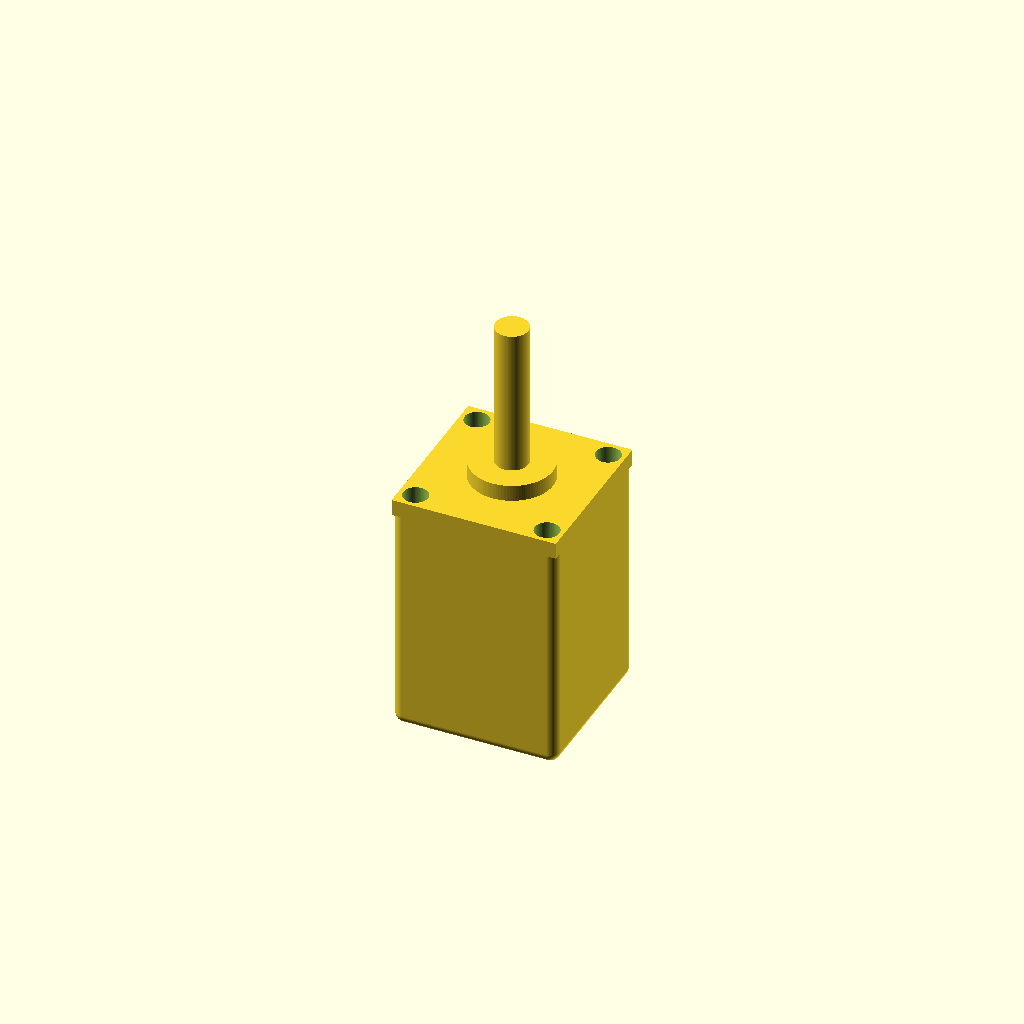
Cell 1: the model at its default parameters.
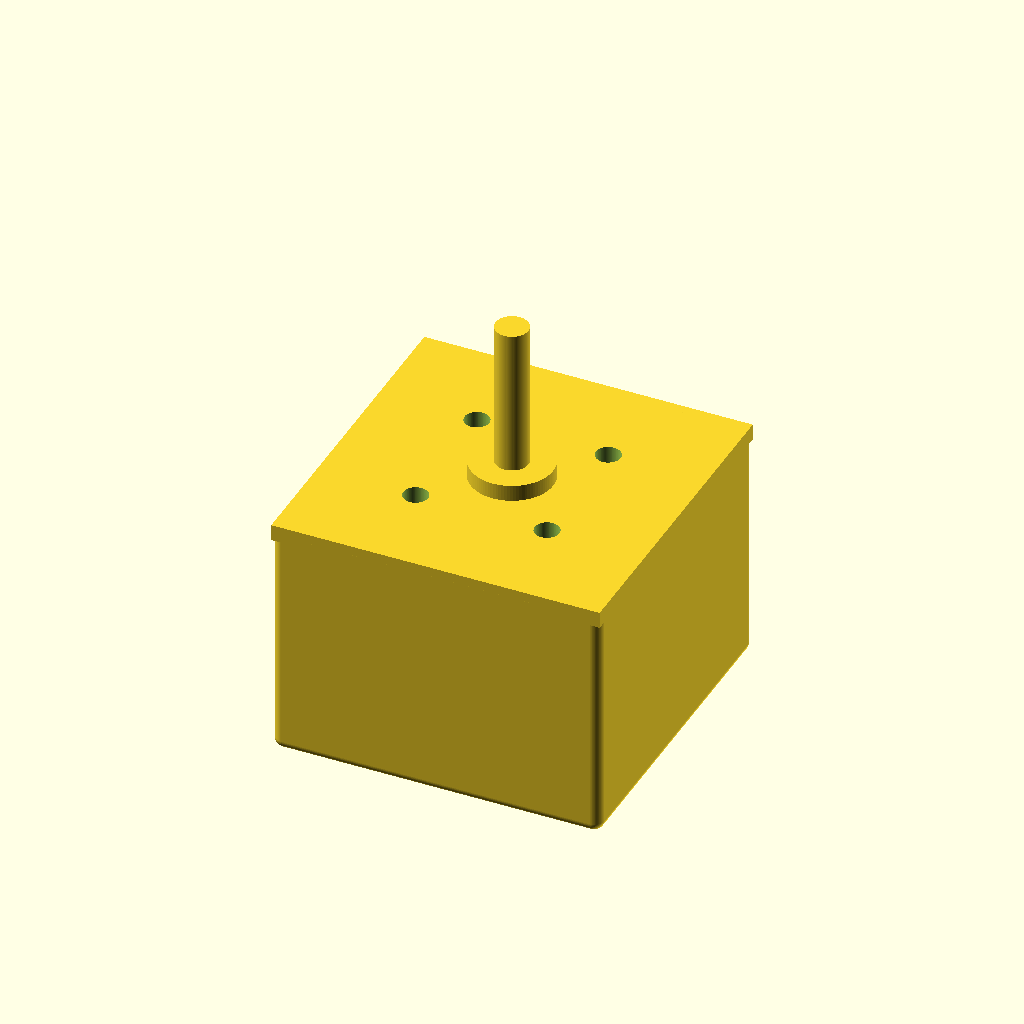
Cell 2: the same model with face_w = 40.
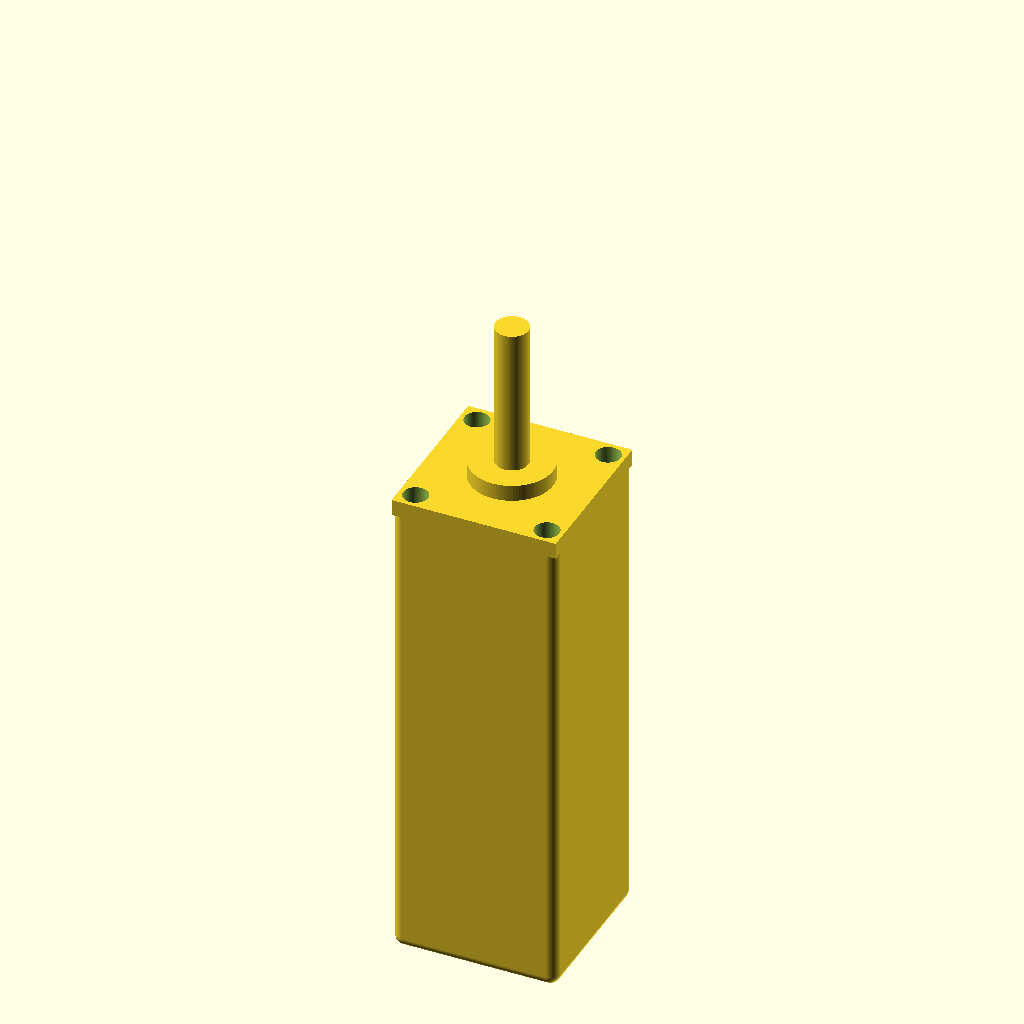
Cell 3 — body_len set to 60, the other parameters unchanged.
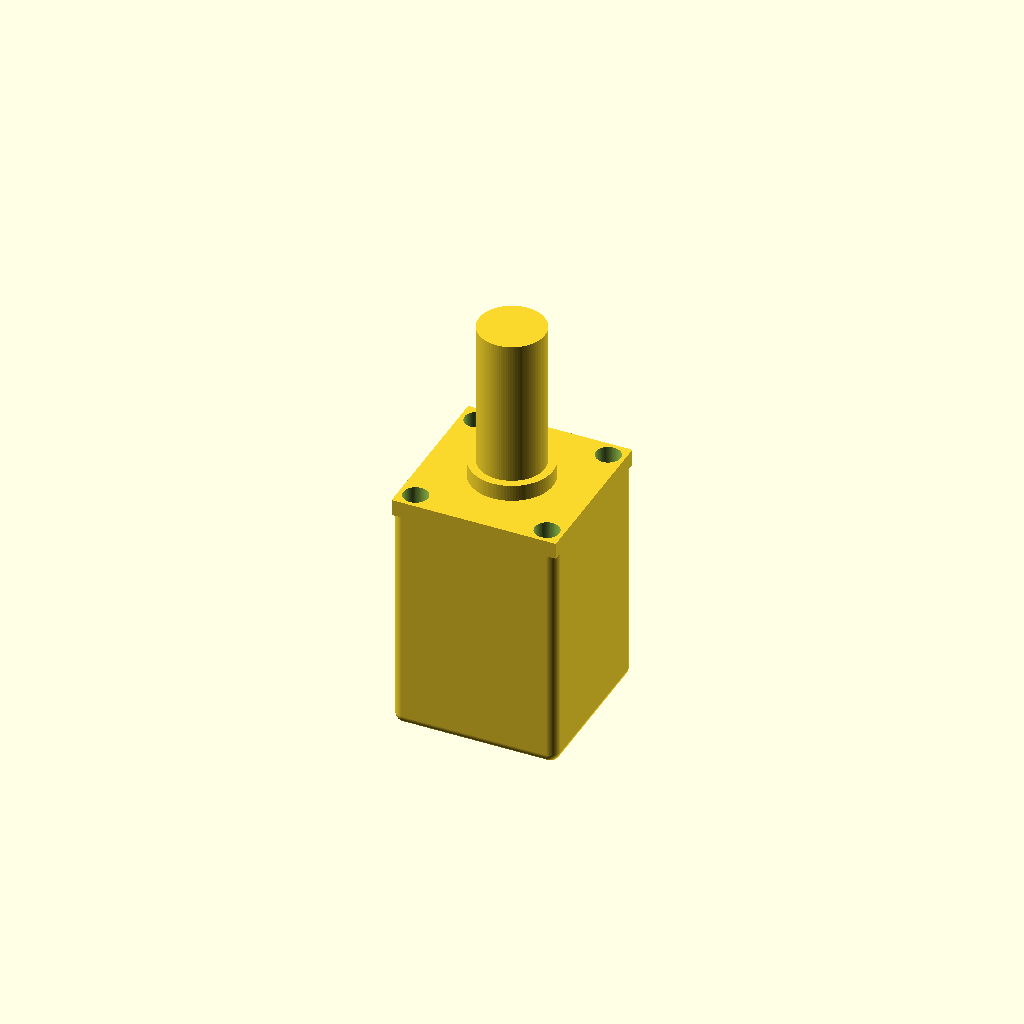
Cell 4 — shaft_d set to 8, the other parameters unchanged.
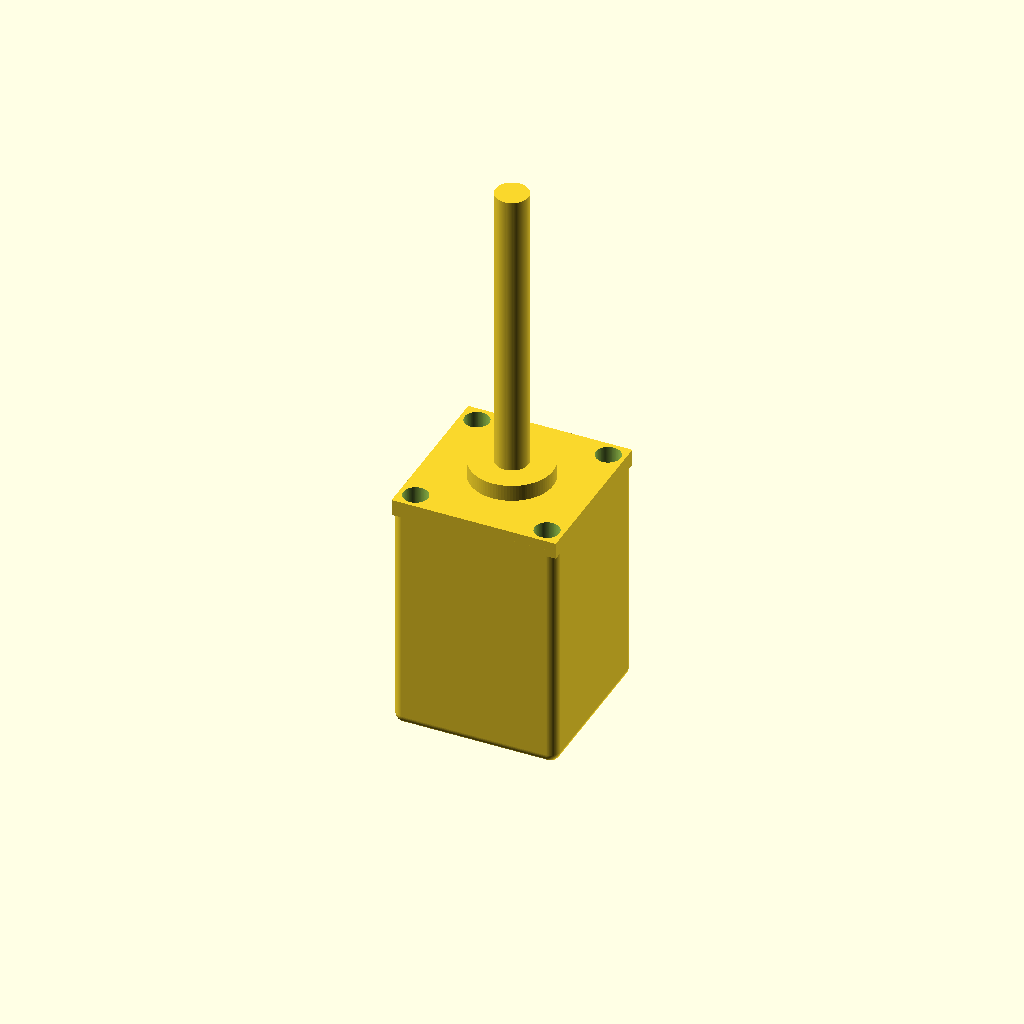
Cell 5 — shaft_len set to 36, the other parameters unchanged.
All cells are drawn from one camera (rotation 55°, 0°, 25°, orthographic, colour scheme Cornfield), so only the parameter changes between them.
Source of the model, additional_study/matched_effort/results/direct_matched_calls/scad/stepper_motor__NEMA8_30.scad:
$fn = 96;

face_w = 20.0;          // square face width
body_len = 30.0;        // motor body length (excluding shaft)
shaft_d = 4.0;          // shaft diameter
shaft_len = 18.0;       // visible shaft length
mount_spacing = 16.0;   // center-to-center spacing of mounting holes
mount_hole_d = 3.0;     // typical M3 clearance
front_plate_th = 2.0;   // front face plate thickness
boss_d = 10.0;          // front boss diameter
boss_th = 2.0;          // boss thickness

edge_r = 1.2;           // slight edge rounding approximation
body_w = face_w;
body_h = face_w;

module rounded_box(size=[20,20,30], r=1.2){
    // Minkowski rounding (kept small for performance)
    minkowski(){
        cube([size[0]-2*r, size[1]-2*r, size[2]-2*r], center=true);
        sphere(r=r);
    }
}

module stepper_motor(){
    // Coordinate system:
    // Z axis is motor axis; front face at z=0, body extends to negative Z, shaft to positive Z.
    difference(){
        union(){
            // Body
            translate([0,0,-body_len/2])
                rounded_box([body_w, body_h, body_len], r=edge_r);

            // Front plate
            translate([0,0,-front_plate_th/2])
                cube([face_w, face_w, front_plate_th], center=true);

            // Front boss
            translate([0,0,boss_th/2])
                cylinder(d=boss_d, h=boss_th, center=true);

            // Shaft
            translate([0,0,boss_th + shaft_len/2])
                cylinder(d=shaft_d, h=shaft_len, center=true);
        }

        // Mounting holes through front plate (and slightly into body)
        for (x = [-mount_spacing/2, mount_spacing/2])
            for (y = [-mount_spacing/2, mount_spacing/2])
                translate([x,y,-front_plate_th/2 - 1])
                    cylinder(d=mount_hole_d, h=front_plate_th + 4, center=true);
    }
}

stepper_motor();
Customizer parameters (derived from the source; name, type, default, range or options):
face_w: number, default 20
body_len: number, default 30
shaft_d: number, default 4
shaft_len: number, default 18
mount_spacing: number, default 16
mount_hole_d: number, default 3
front_plate_th: number, default 2
boss_d: number, default 10
boss_th: number, default 2
edge_r: number, default 1.2
